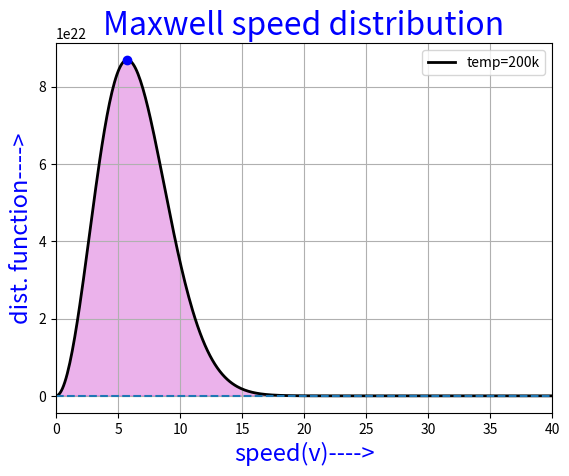

The matplotlib source for this figure:
#Maxwell speed distribution

import numpy as np
import matplotlib.pyplot as plt
N=6.022* 10**23
k=1.38* 10**-23
m=1.67* 10**-22
v=np.arange(0.01,100,0.1)

def Fm(v,T):
    a=(m/(2*k*T))
    return 4*np.pi*N*(a/np.pi)**(3/2)*(np.exp(-(a*v**2)))*v**2


plt.plot(v,Fm(v,200),ls='-',lw='2',c='k')
#plt.plot(v,Fm(v,600),ls='--',lw='2',c='k')
#plt.plot(v,Fm(v,1000),ls='-.',lw='2',c='k')
#plt.plot(v,Fm(v,1400),ls=':',lw='2',c='k')
plt.legend(['temp=200k','temp=600k','temp=1000k','temp=1400k'],loc='best')
plt.title('Maxwell speed distribution',color='b',size='23')
plt.xlabel('speed(v)---->',color='b',size='17')
plt.ylabel('dist. function---->',color='b',size='17')
plt.xlim(0,40)
plt.axhline(0,ls='--')
plt.grid()

plt.fill_between(v,Fm(v,200),color='m',alpha=.3)

val=Fm(v,200)
print(max(val))
for i in range(len(val)):
    if val[i]==max(val):
        j=i
        break
print(j)
plt.plot(v[j],val[j],marker='o',color='b')
plt.show()
print(v[j],val[j])




